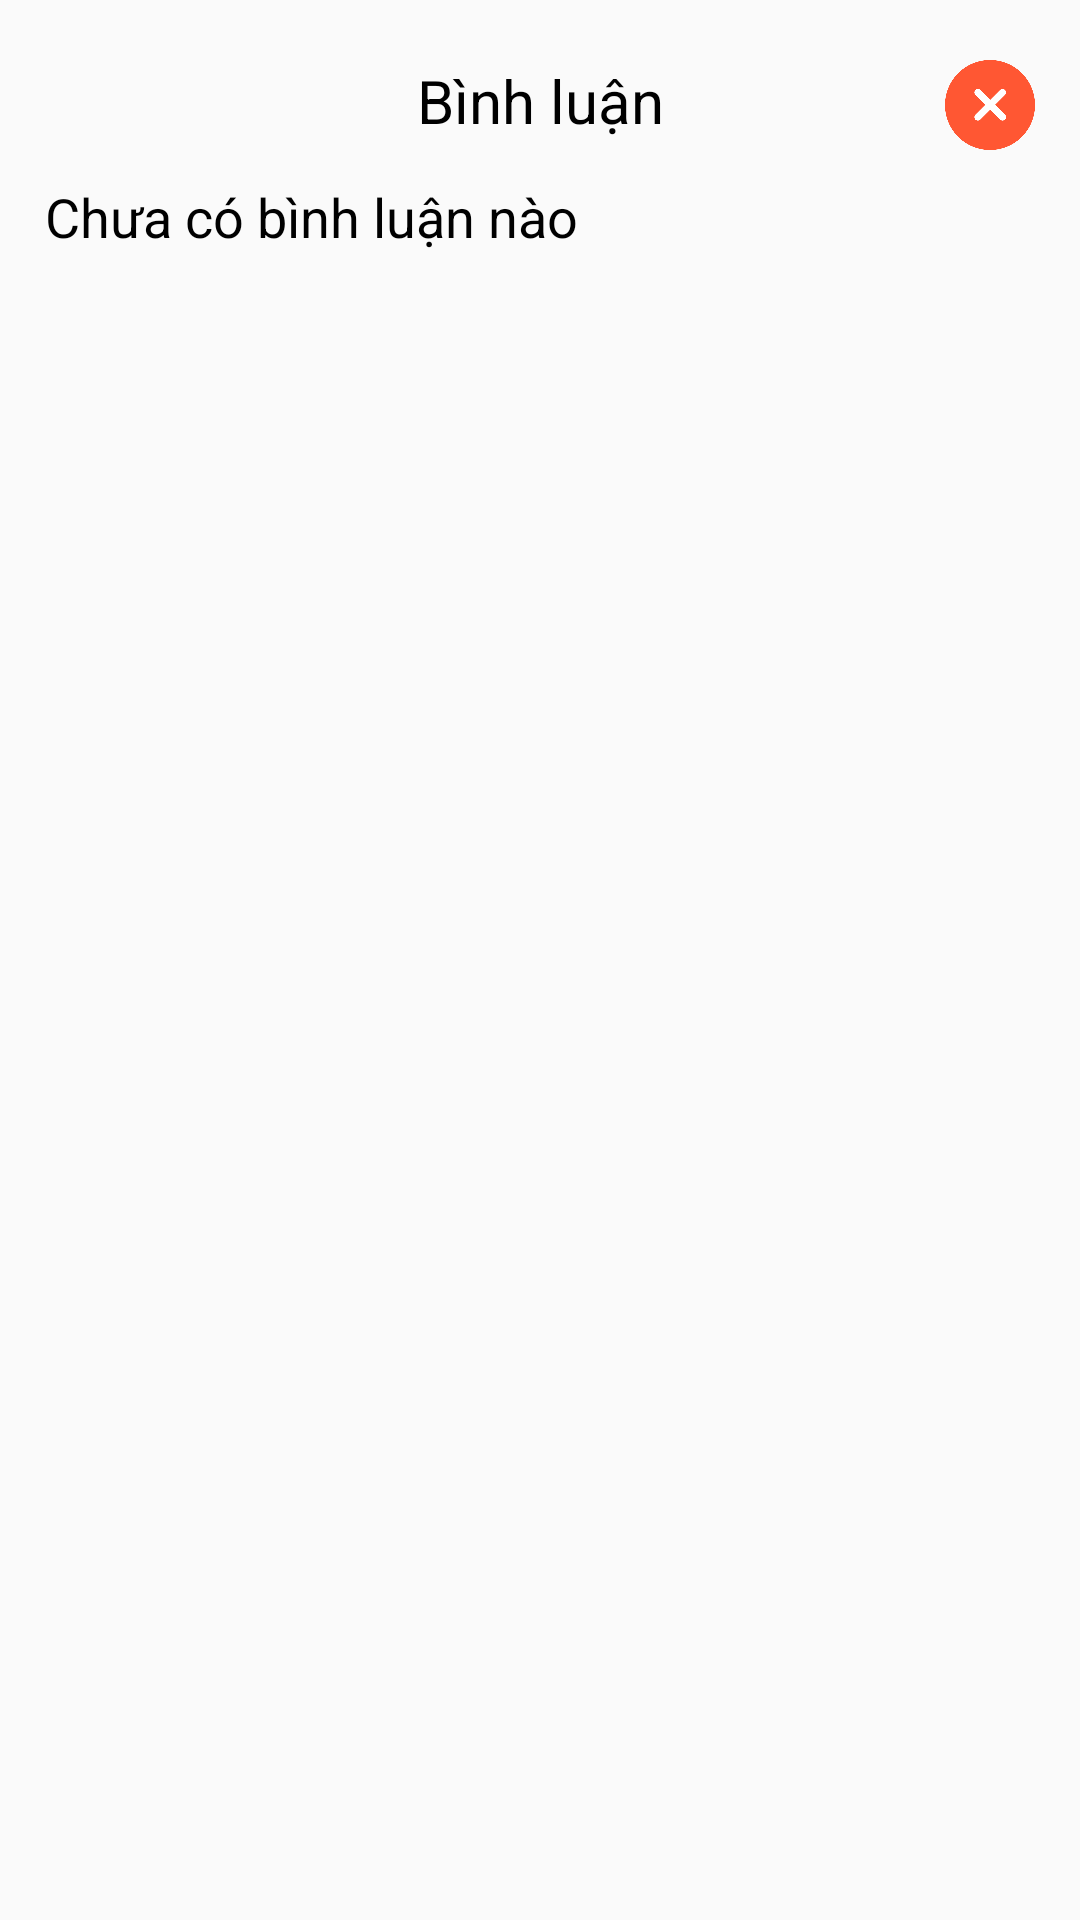

Android layout source for this screen:
<!-- AndroidManifest.xml: application theme AppTheme -->
<!-- res/layout/fragment_comment.xml -->
<?xml version="1.0" encoding="utf-8"?>
<LinearLayout xmlns:android="http://schemas.android.com/apk/res/android"
    android:layout_width="match_parent"
    android:layout_height="match_parent"
    xmlns:app="http://schemas.android.com/apk/res-auto"
    android:orientation="vertical"
    android:paddingTop="20dp"
    android:paddingBottom="20dp"
    android:paddingLeft="15dp"
    android:paddingRight="15dp">
    <RelativeLayout
        android:layout_width="match_parent"
        android:layout_height="wrap_content">
        <TextView
            android:layout_alignParentLeft="true"
            android:layout_width="match_parent"
            android:layout_height="wrap_content"
            android:text="Bình luận"
            android:gravity="center"
            android:textSize="20sp"
            android:textColor="#000"
            />
        <ImageView
            android:id="@+id/imgClose"
            android:layout_alignParentRight="true"
            android:layout_width="30dp"
            android:layout_height="30dp"
            android:src="@drawable/cancel"
            android:layout_marginBottom="10dp"/>
    </RelativeLayout>
    <TextView
        android:id="@+id/txtThongbao"
        android:layout_width="match_parent"
        android:layout_height="wrap_content"
        android:text="Chưa có bình luận nào"
        android:textColor="#000"
        android:textSize="18sp"
        />
    <androidx.recyclerview.widget.RecyclerView
        android:id="@+id/recyclerview_Comment"
        android:layout_marginTop="20dp"
        android:layout_marginBottom="20dp"
        android:layout_width="match_parent"
        android:layout_height="wrap_content" />

</LinearLayout>
<!-- resources referenced by this layout -->
<resources>
  <!-- drawable cancel: png bitmap (drawable, 15711 bytes) -->
  <style name="AppTheme" parent="Theme.AppCompat.Light.NoActionBar">
          
          <item name="colorPrimary">@color/colorPrimary</item>
          <item name="colorPrimaryDark">#FEF400</item>
          <item name="colorAccent">#FF5252</item>
      </style>
  <color name="colorPrimary">#FFFFFF</color>
</resources>
